4-way image classification set "kiwi" from GitHub (yugan-tano/farm-guardian); label vocabulary: brown spot, gray mold, healthy, ulcer.

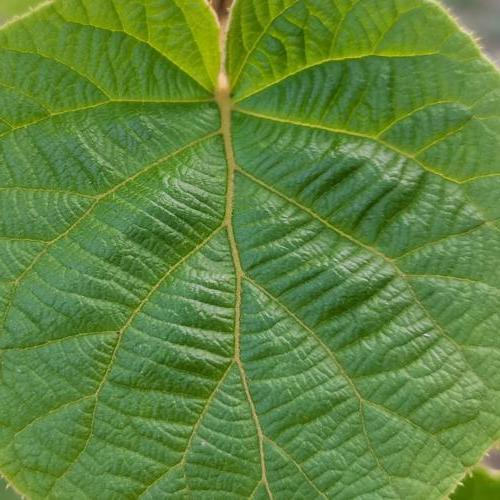
Label: healthy

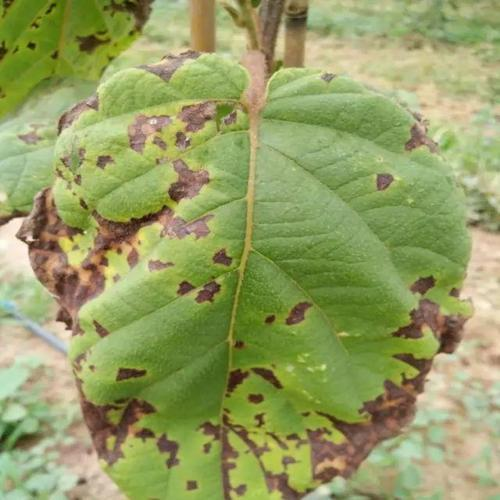
Label: ulcer

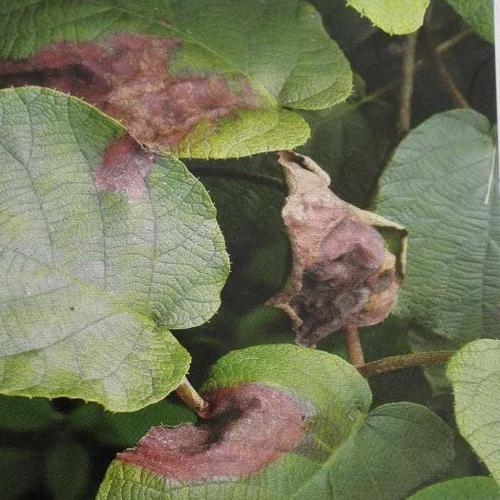
Label: brown spot

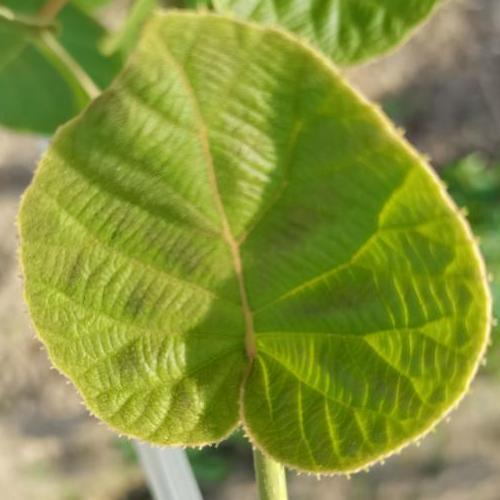
Label: healthy

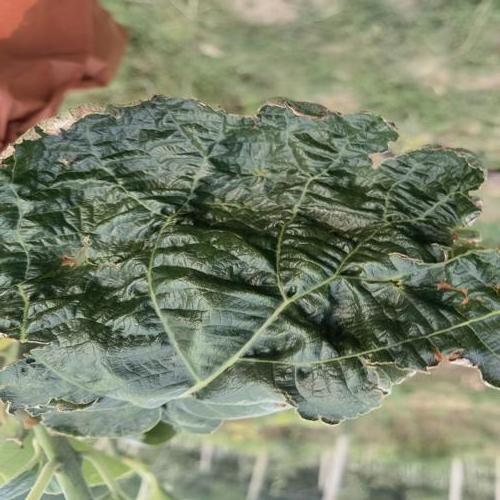
Label: brown spot

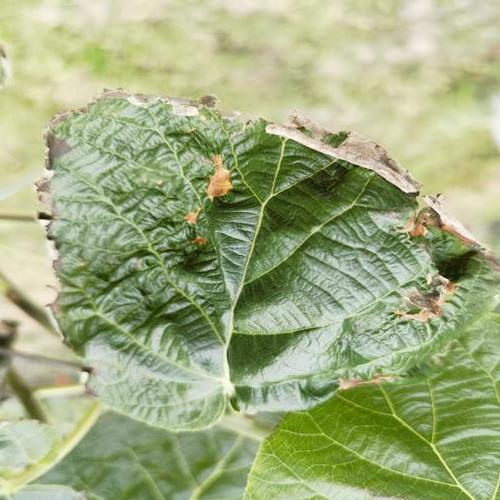
Label: gray mold
